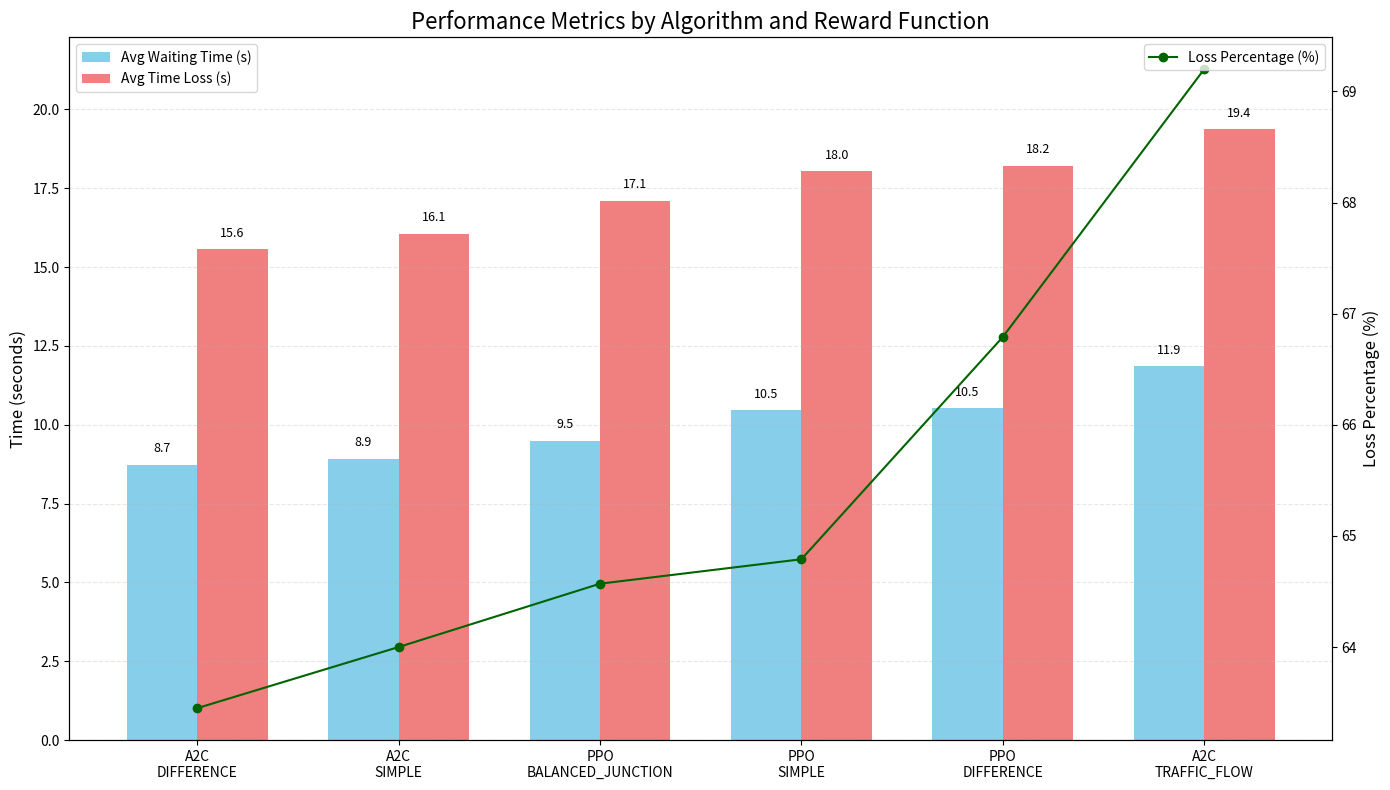

Reproduce this figure in Python.
# generate_metrics_comparison.py
import matplotlib.pyplot as plt
import numpy as np
import pandas as pd

# Use your actual data from the experiments
# Based on the values from your Image 4 evaluation results
data = [
    ("A2C", "DIFFERENCE", 8.73, 15.57, 63.45),
    ("A2C", "SIMPLE", 8.93, 16.06, 64.00),
    ("PPO", "BALANCED_JUNCTION", 9.50, 17.11, 64.57),
    ("PPO", "SIMPLE", 10.46, 18.04, 64.79),
    ("PPO", "DIFFERENCE", 10.53, 18.21, 66.79),
    ("A2C", "TRAFFIC_FLOW", 11.86, 19.38, 69.20)
]

# Convert to DataFrame - using your top 6 performers for clarity
columns = ["algorithm", "reward_type", "waiting_time", "time_loss", "loss_percentage"]
df = pd.DataFrame(data, columns=columns)

# Create a grouped bar chart for multiple metrics
fig, ax = plt.subplots(figsize=(14, 8))

# Set the width of each bar and positions
width = 0.35
x = np.arange(len(df))

# Create bars
bars1 = ax.bar(x - width/2, df['waiting_time'], width, label='Avg Waiting Time (s)', color='skyblue')
bars2 = ax.bar(x + width/2, df['time_loss'], width, label='Avg Time Loss (s)', color='lightcoral')

# Add algorithm and reward type labels
labels = [f"{algo}\n{reward}" for algo, reward in zip(df['algorithm'], df['reward_type'])]
ax.set_xticks(x)
ax.set_xticklabels(labels)

# Add a second y-axis for loss percentage
ax2 = ax.twinx()
ax2.plot(x, df['loss_percentage'], 'o-', color='darkgreen', label='Loss Percentage (%)')
ax2.set_ylabel('Loss Percentage (%)', fontsize=12)

# Add value labels on bars
for i, v in enumerate(df['waiting_time']):
    ax.text(i - width/2, v + 0.3, f"{v:.1f}", ha='center', va='bottom', fontsize=9)
for i, v in enumerate(df['time_loss']):
    ax.text(i + width/2, v + 0.3, f"{v:.1f}", ha='center', va='bottom', fontsize=9)

# Add title and labels
ax.set_title('Performance Metrics by Algorithm and Reward Function', fontsize=16)
ax.set_ylabel('Time (seconds)', fontsize=12)
ax.set_ylim(0, max(max(df['waiting_time']), max(df['time_loss'])) * 1.15)  # Add headroom for labels
ax.grid(axis='y', linestyle='--', alpha=0.3)

# Add legends
ax.legend(loc='upper left')
ax2.legend(loc='upper right')

plt.tight_layout()
plt.savefig('performance_metrics_comparison.png', dpi=300)
plt.show()